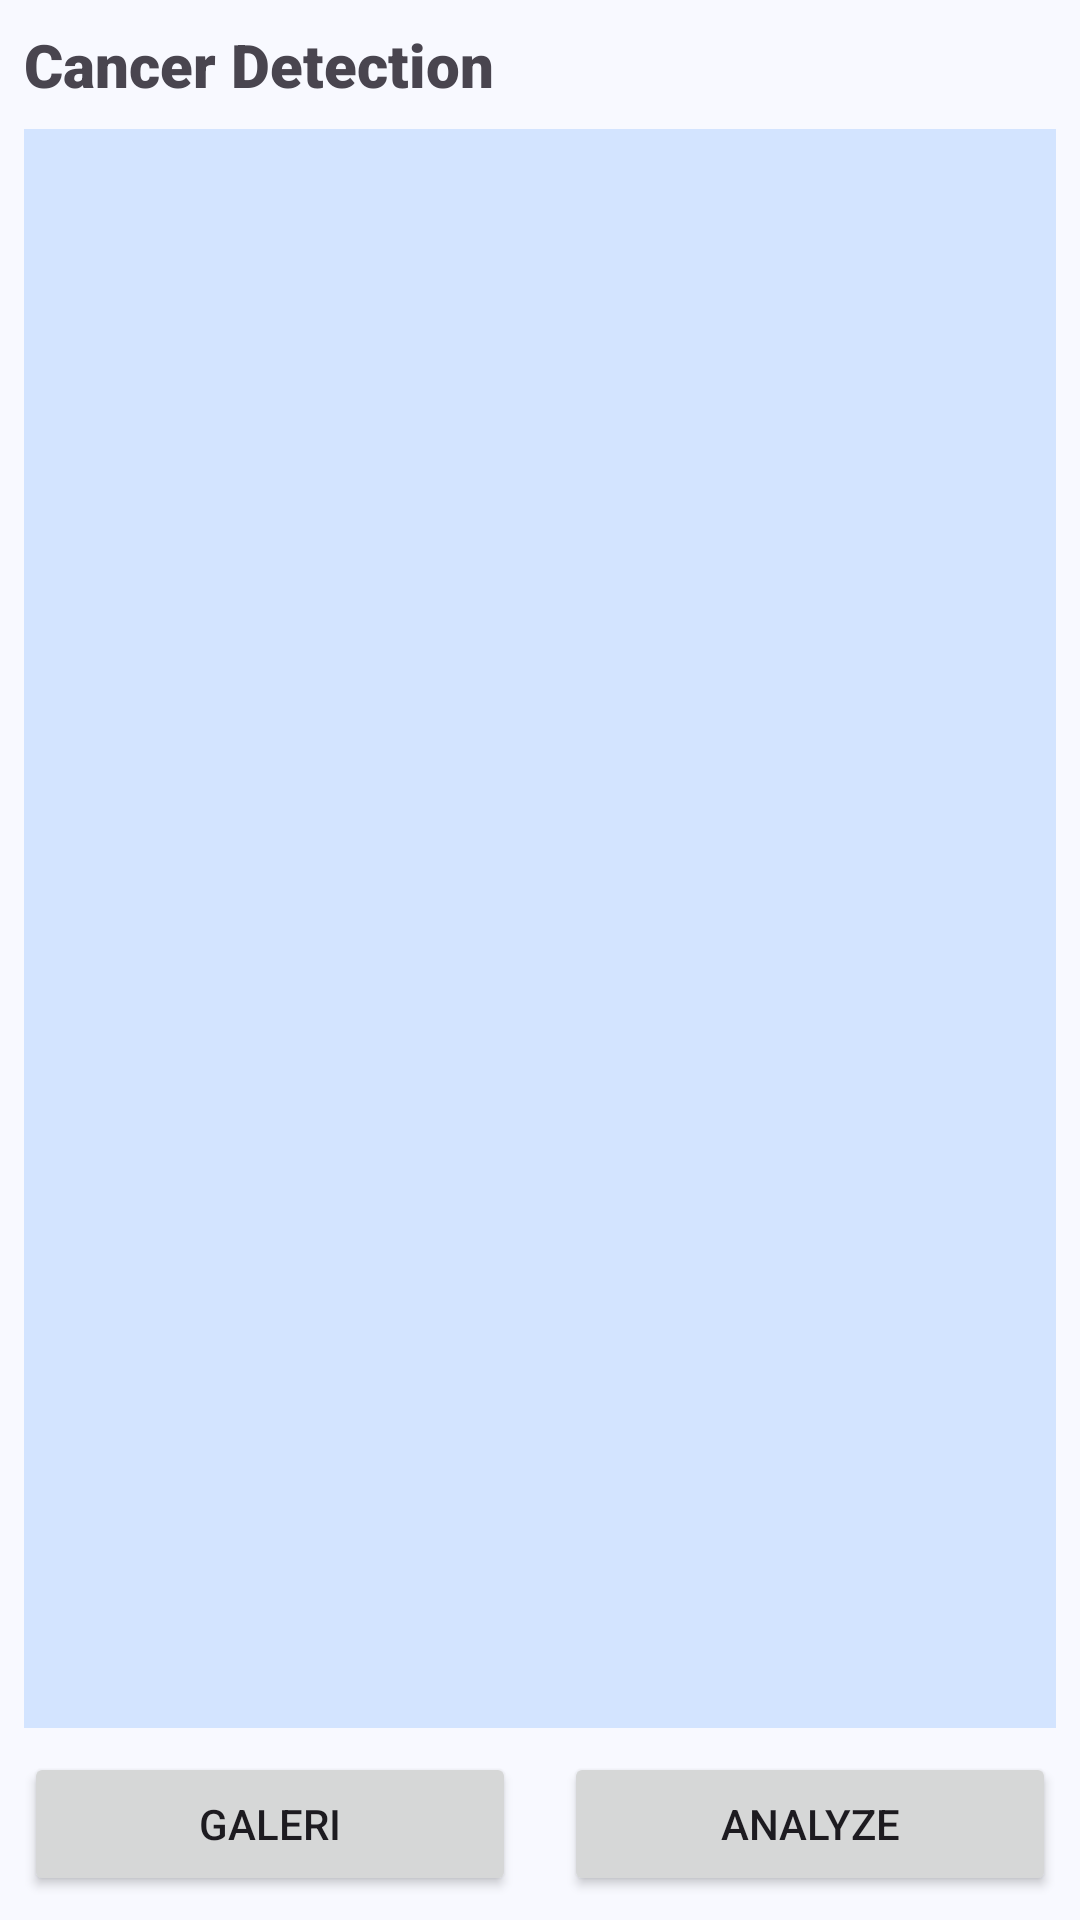

Produce the Android XML layout that renders to this screen, including the resource entries it uses.
<!-- AndroidManifest.xml: application theme Theme.Asclepius -->
<!-- res/layout/activity_main.xml -->
<?xml version="1.0" encoding="utf-8"?>
<androidx.constraintlayout.widget.ConstraintLayout xmlns:android="http://schemas.android.com/apk/res/android"
    xmlns:app="http://schemas.android.com/apk/res-auto"
    xmlns:tools="http://schemas.android.com/tools"
    android:layout_width="match_parent"
    android:layout_height="match_parent"
    tools:context=".view.MainActivity">

    <com.google.android.material.progressindicator.LinearProgressIndicator
        android:id="@+id/progressIndicator"
        android:layout_width="match_parent"
        android:layout_height="wrap_content"
        android:indeterminate="true"
        android:visibility="gone"
        app:layout_constraintEnd_toEndOf="parent"
        app:layout_constraintStart_toStartOf="parent"
        app:layout_constraintTop_toTopOf="parent" />

    <TextView
        android:id="@+id/title"
        android:layout_width="wrap_content"
        android:layout_height="wrap_content"
        android:layout_marginStart="8dp"
        android:layout_marginTop="8dp"
        android:textSize="20sp"
        android:fontFamily="sans-serif-black"
        android:text="@string/cancer_detection"
        app:layout_constraintStart_toStartOf="parent"
        app:layout_constraintTop_toTopOf="parent" />

    <ImageView
        android:id="@+id/previewImageView"
        android:layout_width="0dp"
        android:layout_height="0dp"
        android:layout_margin="8dp"
        app:layout_constraintBottom_toTopOf="@+id/galleryButton"
        app:layout_constraintEnd_toEndOf="parent"
        app:layout_constraintStart_toStartOf="parent"
        app:layout_constraintTop_toBottomOf="@id/title"
        android:background="?attr/colorPrimaryContainer"
        app:srcCompat="@drawable/ic_place_holder"
        android:contentDescription="@string/gambar" />

    <Button
        android:id="@+id/galleryButton"
        android:layout_width="0dp"
        android:layout_height="wrap_content"
        android:layout_marginStart="8dp"
        android:layout_marginEnd="8dp"
        android:layout_marginBottom="8dp"
        android:text="@string/gallery"
        app:layout_constraintEnd_toStartOf="@id/analyzeButton"
        app:layout_constraintTop_toTopOf="@id/analyzeButton"
        app:layout_constraintStart_toStartOf="parent" />

    <Button
        android:id="@+id/analyzeButton"
        android:layout_width="0dp"
        android:layout_height="wrap_content"
        android:layout_marginStart="8dp"
        android:layout_marginEnd="8dp"
        android:layout_marginBottom="8dp"
        android:text="@string/analyze"
        app:layout_constraintBottom_toBottomOf="parent"
        app:layout_constraintEnd_toEndOf="parent"
        app:layout_constraintStart_toEndOf="@id/galleryButton" />

</androidx.constraintlayout.widget.ConstraintLayout>
<!-- resources referenced by this layout -->
<resources>
  <string name="analyze">Analyze</string>
  <string name="cancer_detection">Cancer Detection</string>
  <string name="gallery">Galeri</string>
  <string name="gambar">Gambar</string>
  <style name="Theme.Asclepius" parent="Base.Theme.Asclepius" />
  <color name="md_theme_primary">#39608F</color>
  <color name="md_theme_onPrimary">#FFFFFF</color>
  <color name="md_theme_primaryContainer">#D3E4FF</color>
  <color name="md_theme_onPrimaryContainer">#001C38</color>
  <color name="md_theme_secondary">#37693D</color>
  <color name="md_theme_onSecondary">#FFFFFF</color>
  <color name="md_theme_secondaryContainer">#B8F0B8</color>
  <color name="md_theme_onSecondaryContainer">#002107</color>
  <color name="md_theme_tertiary">#8D4A5A</color>
  <color name="md_theme_onTertiary">#FFFFFF</color>
  <color name="md_theme_tertiaryContainer">#FFD9DF</color>
  <color name="md_theme_onTertiaryContainer">#3A0719</color>
  <color name="md_theme_error">#BA1A1A</color>
  <color name="md_theme_onError">#FFFFFF</color>
  <color name="md_theme_errorContainer">#FFDAD6</color>
  <color name="md_theme_onErrorContainer">#410002</color>
  <color name="md_theme_background">#F8F9FF</color>
  <color name="md_theme_onBackground">#191C20</color>
  <color name="md_theme_surface">#F8F9FF</color>
  <color name="md_theme_onSurface">#191C20</color>
  <color name="md_theme_surfaceVariant">#DFE2EB</color>
  <color name="md_theme_onSurfaceVariant">#43474E</color>
  <color name="md_theme_outline">#73777F</color>
  <color name="md_theme_outlineVariant">#C3C6CF</color>
  <color name="md_theme_inverseSurface">#2E3035</color>
  <color name="md_theme_inverseOnSurface">#EFF0F7</color>
  <color name="md_theme_inversePrimary">#A3C9FE</color>
  <color name="md_theme_primaryFixed">#D3E4FF</color>
  <color name="md_theme_onPrimaryFixed">#001C38</color>
  <color name="md_theme_primaryFixedDim">#A3C9FE</color>
  <color name="md_theme_onPrimaryFixedVariant">#1D4875</color>
  <color name="md_theme_secondaryFixed">#B8F0B8</color>
  <color name="md_theme_onSecondaryFixed">#002107</color>
  <color name="md_theme_secondaryFixedDim">#9DD49E</color>
  <color name="md_theme_onSecondaryFixedVariant">#1E5027</color>
  <color name="md_theme_tertiaryFixed">#FFD9DF</color>
  <color name="md_theme_onTertiaryFixed">#3A0719</color>
  <color name="md_theme_tertiaryFixedDim">#FFB1C2</color>
  <color name="md_theme_onTertiaryFixedVariant">#713343</color>
  <color name="md_theme_surfaceDim">#D8DAE0</color>
  <color name="md_theme_surfaceBright">#F8F9FF</color>
  <color name="md_theme_surfaceContainerLowest">#FFFFFF</color>
  <color name="md_theme_surfaceContainerLow">#F2F3FA</color>
  <color name="md_theme_surfaceContainer">#ECEDF4</color>
  <color name="md_theme_surfaceContainerHigh">#E7E8EE</color>
  <color name="md_theme_surfaceContainerHighest">#E1E2E8</color>
</resources>
